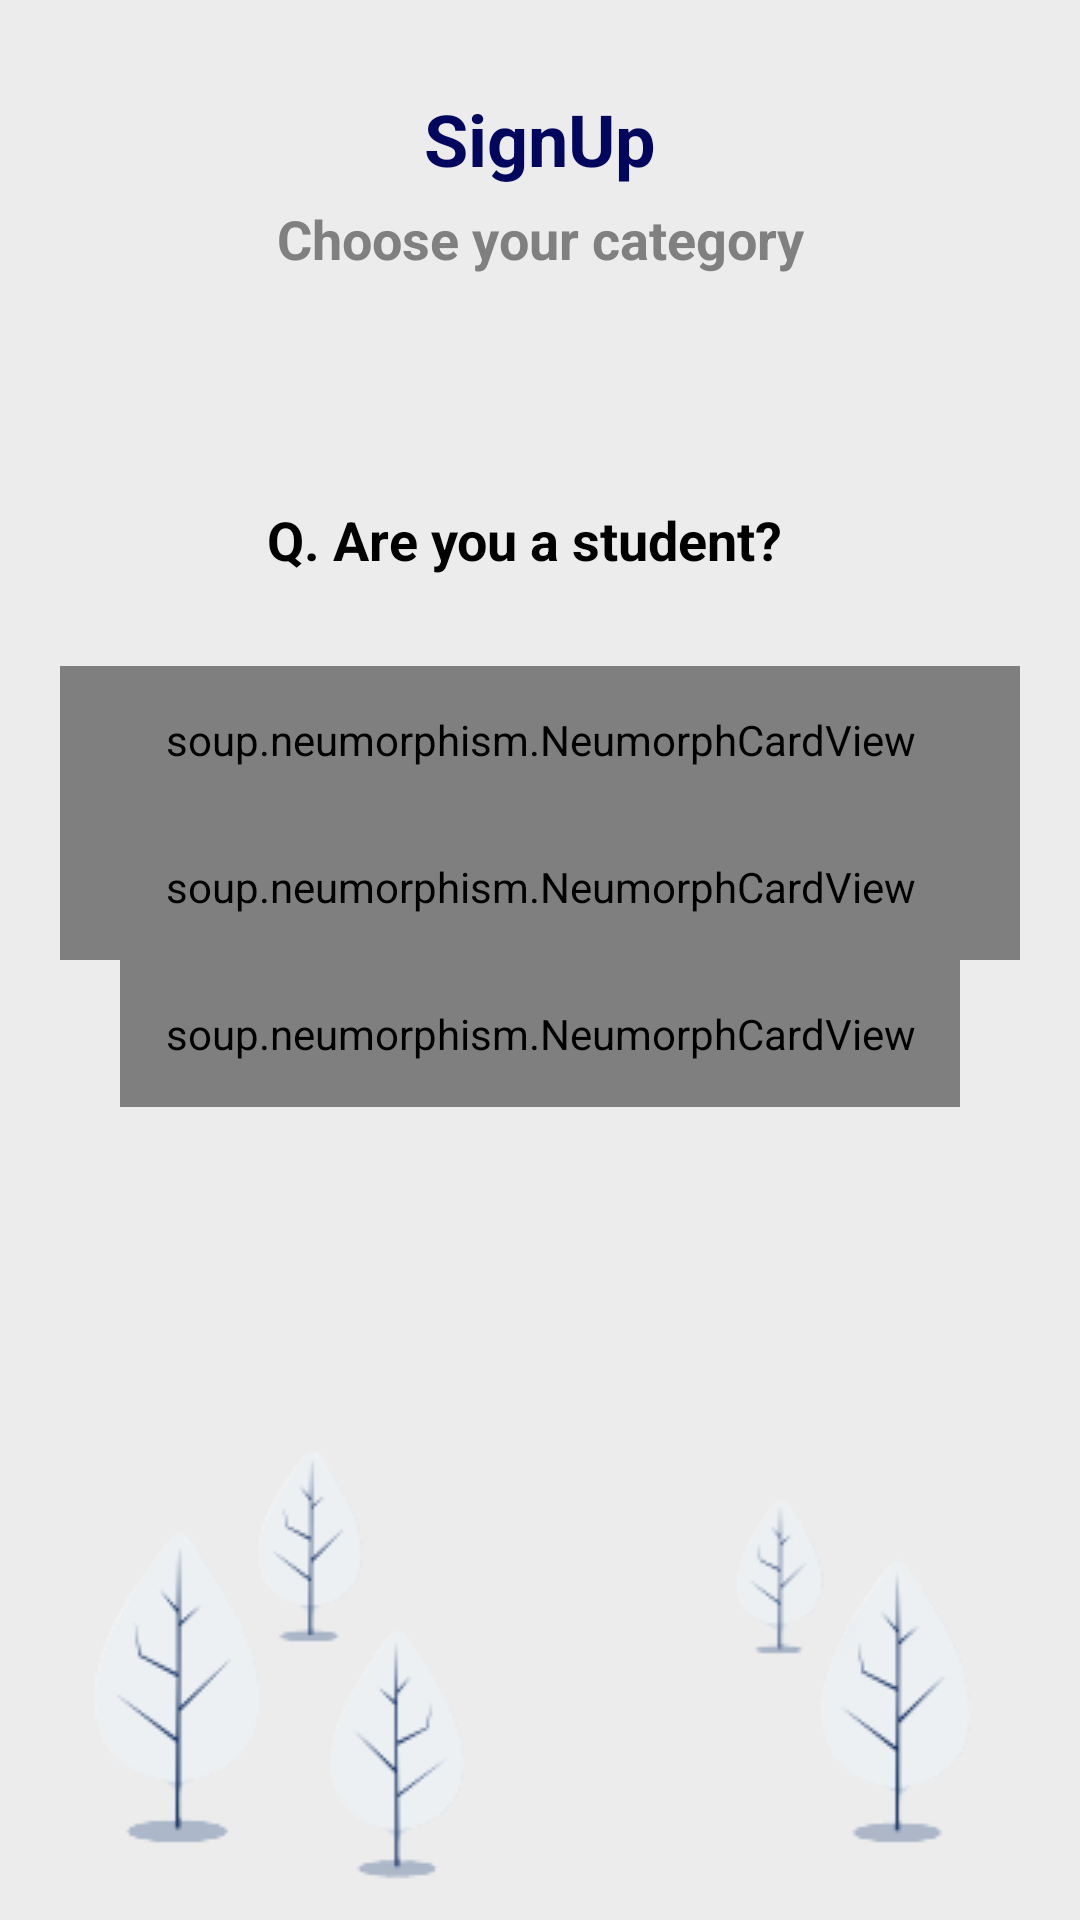

The Android layout XML behind this screen, and the referenced resources:
<!-- AndroidManifest.xml: application theme Theme.BookPharma -->
<!-- res/layout/activity_question.xml -->
<?xml version="1.0" encoding="utf-8"?>
<androidx.constraintlayout.widget.ConstraintLayout xmlns:android="http://schemas.android.com/apk/res/android"
    xmlns:app="http://schemas.android.com/apk/res-auto"
    xmlns:tools="http://schemas.android.com/tools"
    android:layout_width="match_parent"
    android:layout_height="match_parent"
    android:background="@color/activity_bg"
    android:elevation="20dp"
    android:fitsSystemWindows="true"
    android:focusable="true"
    android:focusableInTouchMode="true"
    tools:context=".QuestionActivity">

    <TextView
        android:id="@+id/textView2"
        android:layout_width="match_parent"
        android:layout_height="wrap_content"
        android:layout_marginStart="20dp"
        android:layout_marginLeft="20dp"
        android:layout_marginTop="30dp"
        android:layout_marginEnd="20dp"
        android:layout_marginRight="20dp"
        android:gravity="center"
        android:text="SignUp"
        android:textAlignment="center"
        android:textAllCaps="false"
        android:textColor="@color/PBC_1"
        android:textSize="24sp"
        android:textStyle="bold"
        app:layout_constraintEnd_toEndOf="parent"
        app:layout_constraintStart_toStartOf="parent"
        app:layout_constraintTop_toTopOf="parent" />

    <TextView
        android:id="@+id/textView8"
        android:layout_width="match_parent"
        android:layout_height="wrap_content"
        android:layout_marginStart="20dp"
        android:layout_marginLeft="20dp"
        android:layout_marginTop="5dp"
        android:layout_marginEnd="20dp"
        android:layout_marginRight="20dp"
        android:gravity="center"
        android:text="Choose your category"
        android:textAlignment="center"
        android:textAllCaps="false"
        android:textColor="@color/hint_color"
        android:textSize="18sp"
        android:textStyle="bold"
        app:layout_constraintEnd_toEndOf="parent"
        app:layout_constraintStart_toStartOf="parent"
        app:layout_constraintTop_toBottomOf="@+id/textView2" />

    <LinearLayout
        android:layout_width="match_parent"
        android:layout_height="wrap_content"
        android:background="@android:color/transparent"
        android:gravity="center"
        android:orientation="vertical"
        android:padding="20dp"
        app:layout_constraintBottom_toTopOf="@+id/linearLayout6"
        app:layout_constraintEnd_toEndOf="parent"
        app:layout_constraintStart_toStartOf="parent"
        app:layout_constraintTop_toBottomOf="@+id/textView2">

        <ImageView
            android:layout_width="match_parent"
            android:layout_height="wrap_content"
            android:contentDescription="@string/content_description"
            android:elevation="150dp"
            android:fitsSystemWindows="true"
            android:focusable="true"
            android:focusableInTouchMode="true"
            android:src="@drawable/student_icon_img" />

        <TextView
            android:layout_width="match_parent"
            android:layout_height="wrap_content"
            android:layout_gravity="center"
            android:layout_marginTop="5dp"
            android:layout_marginRight="5dp"
            android:gravity="center"
            android:text="Q. Are you a student?"
            android:textAlignment="center"
            android:textAllCaps="false"
            android:textColor="@color/black"
            android:textSize="18sp"
            android:textStyle="bold" />

        <RadioGroup
            android:id="@+id/radio_group_one_question_ac"
            android:layout_width="match_parent"
            android:layout_height="wrap_content"
            android:background="@android:color/transparent"
            android:elevation="15dp"
            android:orientation="vertical">

            <soup.neumorphism.NeumorphCardView
                android:layout_width="match_parent"
                android:layout_height="wrap_content"
                android:layout_gravity="center"
                android:layout_marginTop="30dp"
                android:padding="15dp"
                app:neumorph_shapeType="pressed">

                <CheckBox
                    android:id="@+id/yes_btn_question_ac"
                    android:layout_width="match_parent"
                    android:layout_height="wrap_content"
                    android:layout_marginLeft="15dp"
                    android:layout_marginRight="15dp"
                    android:checked="false"
                    android:text="Yes, I am a student."
                    android:textColor="@color/black"
                    android:textSize="16sp" />

            </soup.neumorphism.NeumorphCardView>

            <soup.neumorphism.NeumorphCardView
                android:layout_width="match_parent"
                android:layout_height="wrap_content"
                android:layout_gravity="center"
                android:padding="15dp"
                app:neumorph_shapeType="pressed">

                <CheckBox
                    android:id="@+id/no_btn_question_ac"
                    android:layout_width="match_parent"
                    android:layout_height="wrap_content"
                    android:layout_marginLeft="15dp"
                    android:layout_marginRight="15dp"
                    android:checked="false"
                    android:text="No, I am not."
                    android:textColor="@color/black"
                    android:textSize="16sp" />

            </soup.neumorphism.NeumorphCardView>

        </RadioGroup>

        <soup.neumorphism.NeumorphCardView
            android:layout_width="wrap_content"
            android:layout_height="wrap_content"
            android:layout_gravity="center"
            android:padding="15dp"
            app:neumorph_shapeType="flat">

            <Button
                android:id="@+id/next_btn_question_ac"
                android:layout_width="wrap_content"
                android:layout_height="wrap_content"
                android:layout_marginLeft="20dp"
                android:layout_marginRight="20dp"
                android:background="@android:color/transparent"
                android:text="Next"
                android:textAllCaps="true"
                android:textColor="@color/PBC_1"
                android:textSize="18sp"
                android:textStyle="bold" />

        </soup.neumorphism.NeumorphCardView>

    </LinearLayout>

    <LinearLayout
        android:id="@+id/linearLayout6"
        android:layout_width="match_parent"
        android:layout_height="wrap_content"
        android:background="@drawable/bottom_bg_1"
        android:contentDescription="@string/content_description"
        android:fitsSystemWindows="true"
        android:focusable="true"
        android:focusableInTouchMode="true"
        android:orientation="vertical"
        app:layout_constraintBottom_toBottomOf="parent"
        app:layout_constraintEnd_toEndOf="parent"
        app:layout_constraintStart_toStartOf="parent" />

</androidx.constraintlayout.widget.ConstraintLayout>
<!-- resources referenced by this layout -->
<resources>
  <color name="PBC_1">#02075D</color>
  <color name="activity_bg">#ECECEC</color>
  <color name="black">#FF000000</color>
  <color name="hint_color">#808081</color>
  <!-- drawable bottom_bg_1: png bitmap (drawable-v24, 15554 bytes) -->
  <string name="content_description">Content Description | Book Pharma</string>
  <style name="Theme.BookPharma" parent="Theme.MaterialComponents.DayNight.NoActionBar">
          
          <item name="colorPrimary">@color/purple_500</item>
          <item name="colorPrimaryVariant">@color/purple_700</item>
          <item name="colorOnPrimary">@color/white</item>
          
          <item name="colorSecondary">@color/teal_200</item>
          <item name="colorSecondaryVariant">@color/teal_700</item>
          <item name="colorOnSecondary">@color/black</item>
          
          <item name="android:statusBarColor" tools:targetApi="l">?attr/colorPrimaryVariant</item>
          
      </style>
  <color name="purple_500">#FF6200EE</color>
  <color name="purple_700">#FF3700B3</color>
  <color name="white">#FFFFFFFF</color>
  <color name="teal_200">#02075D</color>
  <color name="teal_700">#FF018786</color>
</resources>
